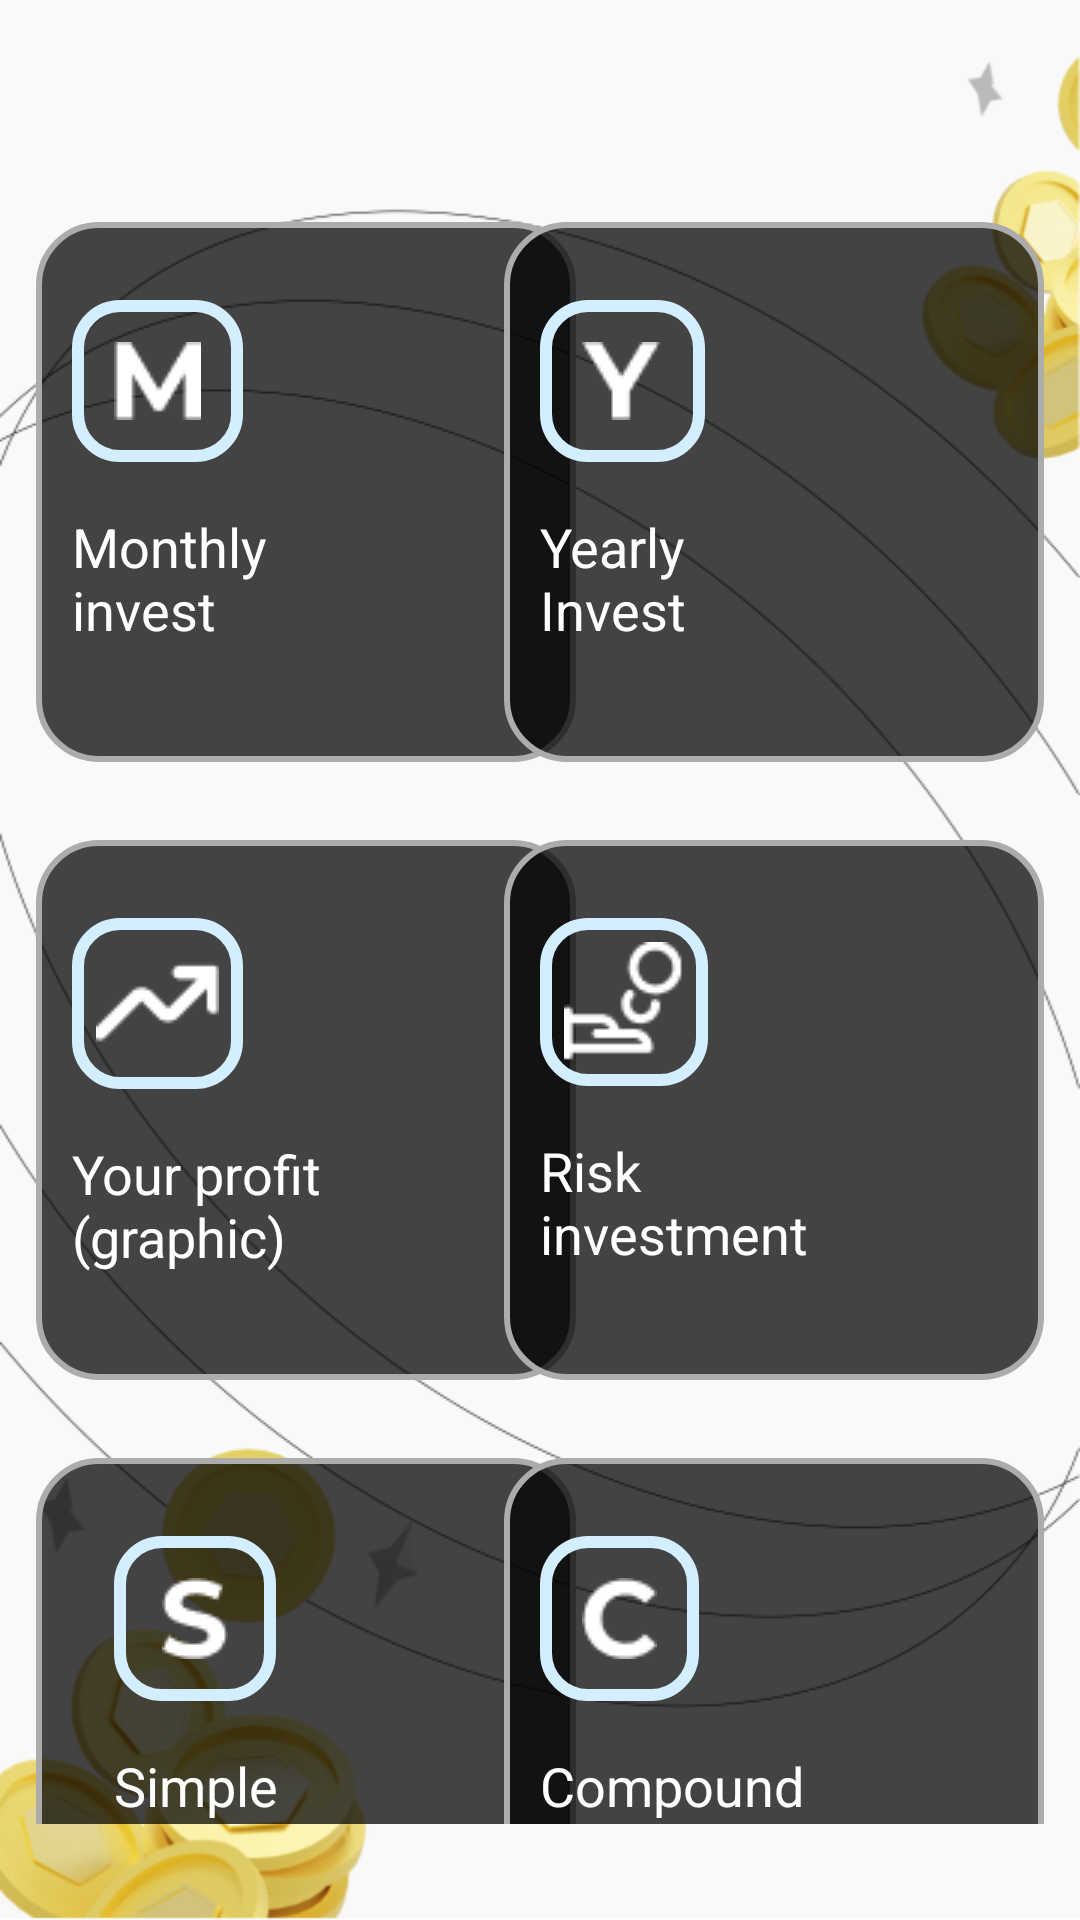

Write the Android layout XML for this screen, with the resource values it uses.
<!-- AndroidManifest.xml: application theme Theme.App.NoActionBar -->
<!-- res/layout/activity_tips.xml -->
<?xml version="1.0" encoding="utf-8"?>
<androidx.constraintlayout.widget.ConstraintLayout xmlns:android="http://schemas.android.com/apk/res/android"
    xmlns:app="http://schemas.android.com/apk/res-auto"
    xmlns:tools="http://schemas.android.com/tools"
    android:layout_width="match_parent"
    android:layout_height="match_parent"
    android:background="@drawable/bg_main"
    tools:context=".tips.TipsActivity">

    <TextView
        android:id="@+id/tv_tips"
        style="@style/Text.Header"
        android:drawablePadding="16dp"
        android:text="@string/tips"
        app:drawableStartCompat="@drawable/ic_tips_black"
        app:layout_constraintEnd_toEndOf="parent"
        app:layout_constraintStart_toStartOf="parent"
        app:layout_constraintTop_toTopOf="parent" />

    <ScrollView
        app:layout_constraintStart_toStartOf="parent"
        android:layout_width="wrap_content"
        android:layout_height="0dp"
        android:layout_marginHorizontal="12dp"
        android:layout_marginVertical="32dp"
        app:layout_constraintBottom_toBottomOf="parent"
        app:layout_constraintTop_toBottomOf="@id/tv_tips">

        <LinearLayout
            android:id="@+id/layout_left"
            android:layout_width="wrap_content"
            android:layout_height="wrap_content"
            android:orientation="vertical"
            app:layout_constraintStart_toStartOf="parent"
            app:layout_constraintTop_toBottomOf="@id/tv_tips">

            <LinearLayout
                android:id="@+id/layout_monthly"
                android:layout_width="180dp"
                android:layout_height="180dp"
                android:background="@drawable/restangle"
                android:orientation="vertical"
                android:paddingHorizontal="12dp"
                android:paddingVertical="26dp">

                <ImageView
                    style="@style/Text.Main"
                    android:layout_width="wrap_content"
                    android:layout_height="wrap_content"
                    android:background="@drawable/tips"
                    android:padding="14dp"
                    android:src="@drawable/ic_m" />

                <TextView
                    style="@style/Text.Tips"
                    android:layout_width="wrap_content"
                    android:layout_height="wrap_content"
                    android:layout_marginTop="16dp"
                    android:text="@string/monthly_invest" />
            </LinearLayout>

            <LinearLayout
                android:id="@+id/layout_profit"
                android:layout_width="180dp"
                android:layout_height="180dp"
                android:layout_marginVertical="26dp"
                android:background="@drawable/restangle"
                android:orientation="vertical"
                android:paddingHorizontal="12dp"
                android:paddingVertical="26dp">

                <ImageView
                    style="@style/Text.Main"
                    android:layout_width="wrap_content"
                    android:layout_height="wrap_content"
                    android:background="@drawable/tips"
                    android:padding="8dp"
                    android:src="@drawable/ic_profit" />

                <TextView
                    style="@style/Text.Tips"
                    android:layout_width="wrap_content"
                    android:layout_height="wrap_content"
                    android:layout_marginTop="16dp"
                    android:text="@string/your_profit_graphic"
                    android:textSize="18sp" />
            </LinearLayout>

            <LinearLayout
                android:id="@+id/layout_simple"
                android:layout_width="180dp"
                android:layout_height="180dp"
                android:background="@drawable/restangle"
                android:orientation="vertical"
                android:paddingVertical="26dp"
                android:paddingStart="26dp"
                android:paddingEnd="56dp"
                app:layout_constraintStart_toStartOf="parent"
                app:layout_constraintTop_toBottomOf="@id/layout_profit">

                <ImageView
                    style="@style/Text.Main"
                    android:layout_width="wrap_content"
                    android:layout_height="wrap_content"
                    android:background="@drawable/tips"
                    android:paddingHorizontal="16dp"
                    android:paddingVertical="14dp"
                    android:src="@drawable/ic_s" />

                <TextView
                    style="@style/Text.Tips"
                    android:layout_width="wrap_content"
                    android:layout_height="wrap_content"
                    android:layout_marginTop="16dp"
                    android:text="@string/simple" />
            </LinearLayout>
        </LinearLayout>
    </ScrollView>

    <ScrollView
        android:layout_width="wrap_content"
        android:layout_height="0dp"
        android:layout_marginVertical="32dp"
        android:layout_marginHorizontal="12dp"
        app:layout_constraintBottom_toBottomOf="parent"
        app:layout_constraintEnd_toEndOf="parent"
        app:layout_constraintTop_toBottomOf="@id/tv_tips">

        <LinearLayout
            android:id="@+id/layout_right"
            android:layout_width="wrap_content"
            android:layout_height="wrap_content"
            android:orientation="vertical"
            app:layout_constraintEnd_toEndOf="parent"
            app:layout_constraintTop_toBottomOf="@id/tv_tips">

            <LinearLayout
                android:id="@+id/layout_year"
                android:layout_width="180dp"
                android:layout_height="180dp"
                android:background="@drawable/restangle"
                android:orientation="vertical"
                android:paddingHorizontal="12dp"
                android:paddingVertical="26dp">

                <ImageView
                    style="@style/Text.Main"
                    android:layout_width="wrap_content"
                    android:layout_height="wrap_content"
                    android:background="@drawable/tips"
                    android:padding="14dp"
                    android:src="@drawable/ic_y" />

                <TextView
                    style="@style/Text.Tips"
                    android:layout_width="wrap_content"
                    android:layout_height="wrap_content"
                    android:layout_marginTop="16dp"
                    android:text="@string/yearly_invest"
                    android:textAlignment="textStart" />
            </LinearLayout>

            <LinearLayout
                android:id="@+id/layout_risk"
                android:layout_width="180dp"
                android:layout_height="180dp"
                android:layout_marginVertical="26dp"
                android:background="@drawable/restangle"
                android:orientation="vertical"
                android:paddingHorizontal="12dp"
                android:paddingVertical="26dp">

                <ImageView
                    style="@style/Text.Main"
                    android:layout_width="wrap_content"
                    android:layout_height="wrap_content"
                    android:background="@drawable/tips"
                    android:padding="8dp"
                    android:src="@drawable/ic_risk" />

                <TextView
                    style="@style/Text.Tips"
                    android:layout_width="wrap_content"
                    android:layout_height="wrap_content"
                    android:layout_marginTop="16dp"
                    android:text="@string/risk_investment"
                     />
            </LinearLayout>

            <LinearLayout
                android:id="@+id/layout_compound"
                android:layout_width="180dp"
                android:layout_height="180dp"
                android:background="@drawable/restangle"
                android:orientation="vertical"
                android:paddingHorizontal="12dp"
                android:paddingVertical="26dp">

                <ImageView
                    style="@style/Text.Main"
                    android:layout_width="wrap_content"
                    android:layout_height="wrap_content"
                    android:background="@drawable/tips"
                    android:padding="14dp"
                    android:src="@drawable/ic_c" />

                <TextView
                    style="@style/Text.Tips"
                    android:layout_width="wrap_content"
                    android:layout_height="wrap_content"
                    android:layout_marginTop="16dp"
                    android:text="@string/compound"
                    android:textAlignment="textStart" />
            </LinearLayout>

        </LinearLayout>

    </ScrollView>


</androidx.constraintlayout.widget.ConstraintLayout>
<!-- resources referenced by this layout -->
<resources>
  <!-- drawable bg_main: png bitmap (drawable, 92483 bytes) -->
  <!-- drawable ic_c: png bitmap (drawable, 447 bytes) -->
  <!-- drawable ic_m: png bitmap (drawable, 472 bytes) -->
  <!-- drawable ic_profit: png bitmap (drawable, 408 bytes) -->
  <!-- drawable ic_risk: png bitmap (drawable, 670 bytes) -->
  <!-- drawable ic_s: png bitmap (drawable, 447 bytes) -->
  <!-- drawable ic_tips_black: png bitmap (drawable, 1271 bytes) -->
  <!-- drawable ic_y: png bitmap (drawable, 349 bytes) -->
  <!-- drawable restangle (drawable) -->
  <?xml version="1.0" encoding="utf-8"?>
  <shape xmlns:android="http://schemas.android.com/apk/res/android">
  
      <solid android:color="#BA000000" />
      <stroke android:color="#ACACAC" android:width="2dp"/>
      <corners android:radius="20dp"/>
  
  
  </shape>
  <!-- drawable tips (drawable) -->
  <?xml version="1.0" encoding="utf-8"?>
  <shape xmlns:android="http://schemas.android.com/apk/res/android">
  
      <stroke
          android:width="4dp"
          android:color="#D3EFFF" />
      <corners android:radius="14dp"/>
  </shape>
  <string name="compound">Compound\n%</string>
  <string name="monthly_invest">Monthly\ninvest</string>
  <string name="risk_investment">Risk\ninvestment</string>
  <string name="simple">Simple\n%</string>
  <string name="tips">Tips</string>
  <string name="yearly_invest">Yearly\nInvest</string>
  <string name="your_profit_graphic">Your profit\n(graphic)</string>
  <style name="Text.Header">
          <item name="fontFamily">@font/ff_inter</item>
          <item name="android:textSize">38sp</item>
          <item name="android:layout_marginTop">42dp</item>
          <item name="android:textColor">@color/black</item>
      </style>
  <style name="Text.Main">
          <item name="android:layout_width">wrap_content</item>
          <item name="android:layout_height">wrap_content</item>
          <item name="fontFamily">@font/ff_montserrat_bold</item>
      </style>
  <style name="Text.Tips">
          <item name="android:layout_width">wrap_content</item>
          <item name="android:layout_height">wrap_content</item>
          <item name="fontFamily">@font/ff_montserrat_bold</item>
          <item name="android:textColor">@color/white</item>
          <item name="android:textSize">18sp</item>
      </style>
  <color name="black">#FF000000</color>
  <color name="white">#FFFFFFFF</color>
</resources>
